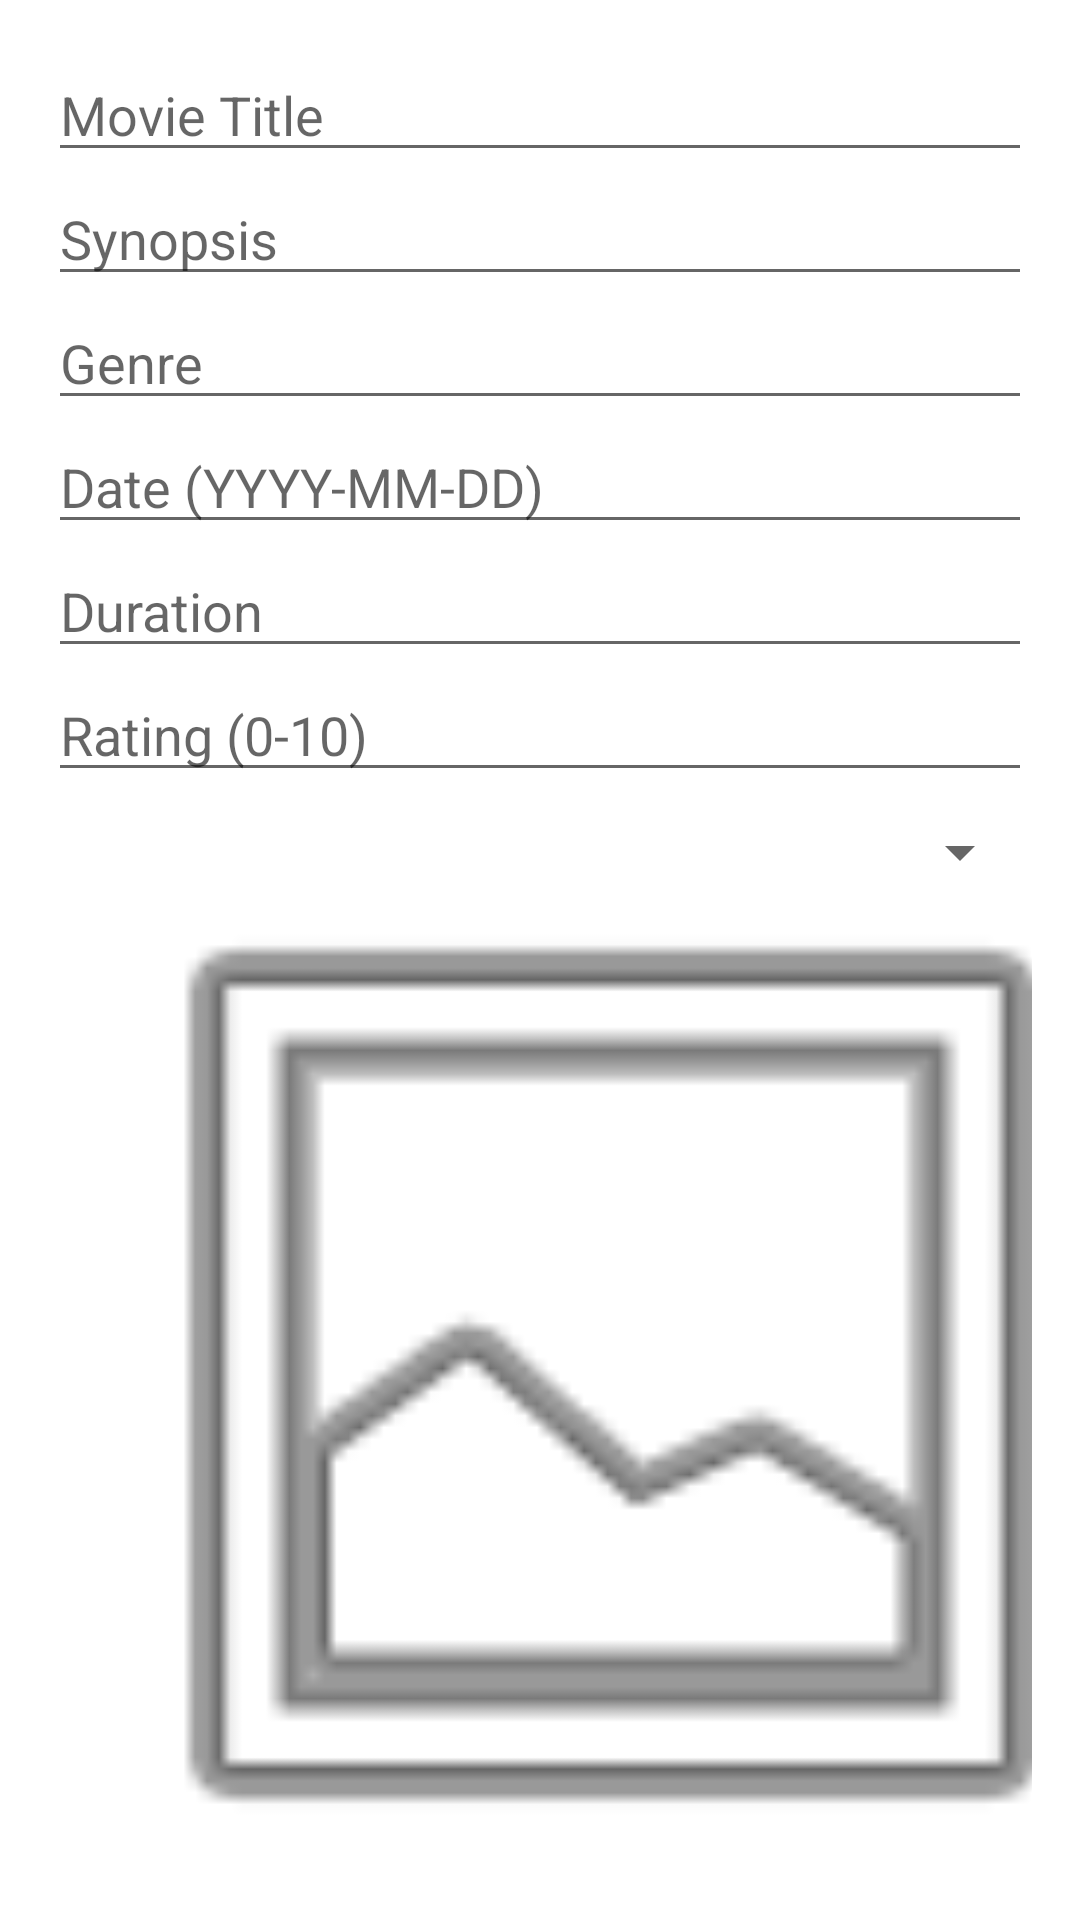

Here is an Android app screen rendered from its layout file. Give the layout XML and the strings, colors and styles it references.
<!-- AndroidManifest.xml: application theme Theme.Programacionmultimediaaa1 -->
<!-- res/layout/activity_register_movie.xml -->
<?xml version="1.0" encoding="utf-8"?>
<androidx.constraintlayout.widget.ConstraintLayout xmlns:android="http://schemas.android.com/apk/res/android"
    xmlns:app="http://schemas.android.com/apk/res-auto"
    xmlns:tools="http://schemas.android.com/tools"
    android:id="@+id/main"
    android:layout_width="match_parent"
    android:layout_height="match_parent"
    tools:context=".view.RegisterMovieView">

    <LinearLayout
        android:id="@+id/linearLayout"
        android:layout_width="match_parent"
        android:layout_height="match_parent"
        android:orientation="vertical"
        android:padding="16dp"
        tools:layout_editor_absoluteX="1dp"
        tools:layout_editor_absoluteY="1dp">

        <EditText
            android:id="@+id/movie_title"
            android:layout_width="match_parent"
            android:layout_height="wrap_content"
            android:ems="10"
            android:hint="@string/movie_title"
            android:inputType="text" />

        <EditText
            android:id="@+id/movie_synopsis"
            android:layout_width="match_parent"
            android:layout_height="wrap_content"
            android:ems="10"
            android:hint="@string/synopsis"
            android:inputType="text" />

        <EditText
            android:id="@+id/movie_genre"
            android:layout_width="match_parent"
            android:layout_height="wrap_content"
            android:ems="10"
            android:hint="@string/genre"
            android:inputType="text" />

        <EditText
            android:id="@+id/movie_release_date"
            android:layout_width="match_parent"
            android:layout_height="wrap_content"
            android:ems="10"
            android:hint="@string/release_date"
            android:inputType="date" />

        <EditText
            android:id="@+id/movie_duration"
            android:layout_width="match_parent"
            android:layout_height="wrap_content"
            android:ems="10"
            android:hint="@string/duration"
            android:inputType="number|numberSigned" />

        <EditText
            android:id="@+id/movie_rating"
            android:layout_width="match_parent"
            android:layout_height="wrap_content"
            android:ems="10"
            android:hint="@string/rating_0_10"
            android:inputType="numberDecimal" />

        <Spinner
            android:id="@+id/movie_studio"
            android:layout_width="match_parent"
            android:layout_height="wrap_content"
            android:layout_marginTop="8dp"
            android:layout_marginBottom="8dp" />

        <ImageView
            android:id="@+id/movie_poster"
            android:layout_width="377dp"
            android:layout_height="308dp"
            android:onClick="selectImage"
            android:scaleType="centerCrop"
            app:srcCompat="@android:drawable/ic_menu_gallery" />

        <Button
            android:id="@+id/button_register"
            android:layout_width="match_parent"
            android:layout_height="wrap_content"
            android:onClick="registerMovie"
            android:text="@string/register" />

    </LinearLayout>

</androidx.constraintlayout.widget.ConstraintLayout>
<!-- resources referenced by this layout -->
<resources>
  <string name="duration">Duration</string>
  <string name="genre">Genre</string>
  <string name="movie_title">Movie Title</string>
  <string name="rating_0_10">Rating (0-10)</string>
  <string name="register">Register</string>
  <string name="release_date">Date (YYYY-MM-DD)</string>
  <string name="synopsis">Synopsis</string>
  <style name="Theme.Programacionmultimediaaa1" parent="Base.Theme.Programacionmultimediaaa1" />
  <style name="Base.Theme.Programacionmultimediaaa1" parent="Theme.MaterialComponents.DayNight.DarkActionBar">
          
          
      </style>
</resources>
